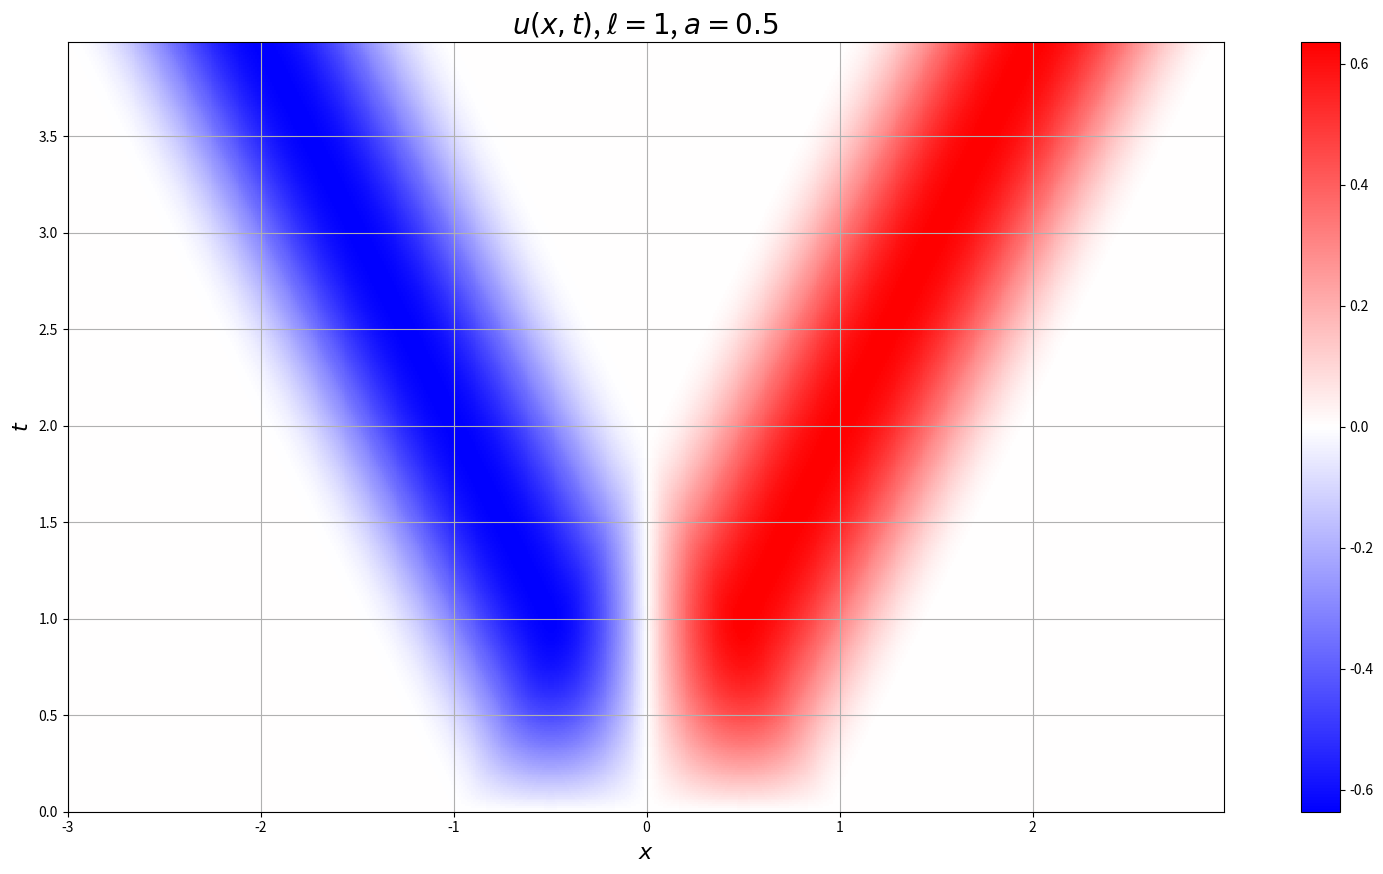

Source code (Python):
#!/usr/bin/env python
import matplotlib.pyplot as plt
import numpy as np
from math import pi

ell, a = 1, 1/2


def u(x, t):
	if x + a * t <= -ell:
		if x - a * t <= - ell:
			return 0  # I
		if -ell <= x - a * t <= ell:
			return 0  #  invalid region
		if ell <= x - a * t:
			return 0  #  invalid region
	if -ell <= x + a * t <= ell:
		if x - a * t <= - ell:
			return -ell / (2 * a * pi) * (np.cos(pi * (x + a * t) / ell) + 1)  # IV
		if -ell <= x - a * t <= ell:
			return -ell / (2 * a * pi) * (np.cos(pi * (x + a * t) / ell) - \
				np.cos(pi * (x - a * t) / ell))  # II
		if ell <= x - a * t:
			return 0  #  invalid region
	if ell <= x + a * t:
		if x - a * t <= - ell:
			return 0  # VI
		if -ell <= x - a * t <= ell:
			return ell / (2 * a * pi) * (np.cos(pi * (x - a * t) / ell) + 1)  # V
		if ell <= x - a * t:
			return 0  # III


x = np.arange(-3*ell, 3*ell, 1e-2)
t = np.arange(0, 8*a*ell, 1e-2)

X, T = np.meshgrid(x, t)
n, m = X.shape
U = np.matrix([[u(X[i,j], T[i,j]) for j in range(m)] for i in range(n)])

plt.figure(figsize=(20,10))
plt.xlabel('$x$', fontsize=16)
plt.ylabel('$t$', fontsize=16)
plt.title(f'$u(x,t)$, $\\ell={ell}$, $a={a}$', fontsize=20)
plt.imshow(U, origin='lower', cmap='bwr', interpolation='nearest',
	extent=[np.min(x), np.max(x), np.min(t), np.max(t)])
plt.colorbar()
plt.grid(True)
plt.savefig('6.3.3.png', bbox_inches='tight')
